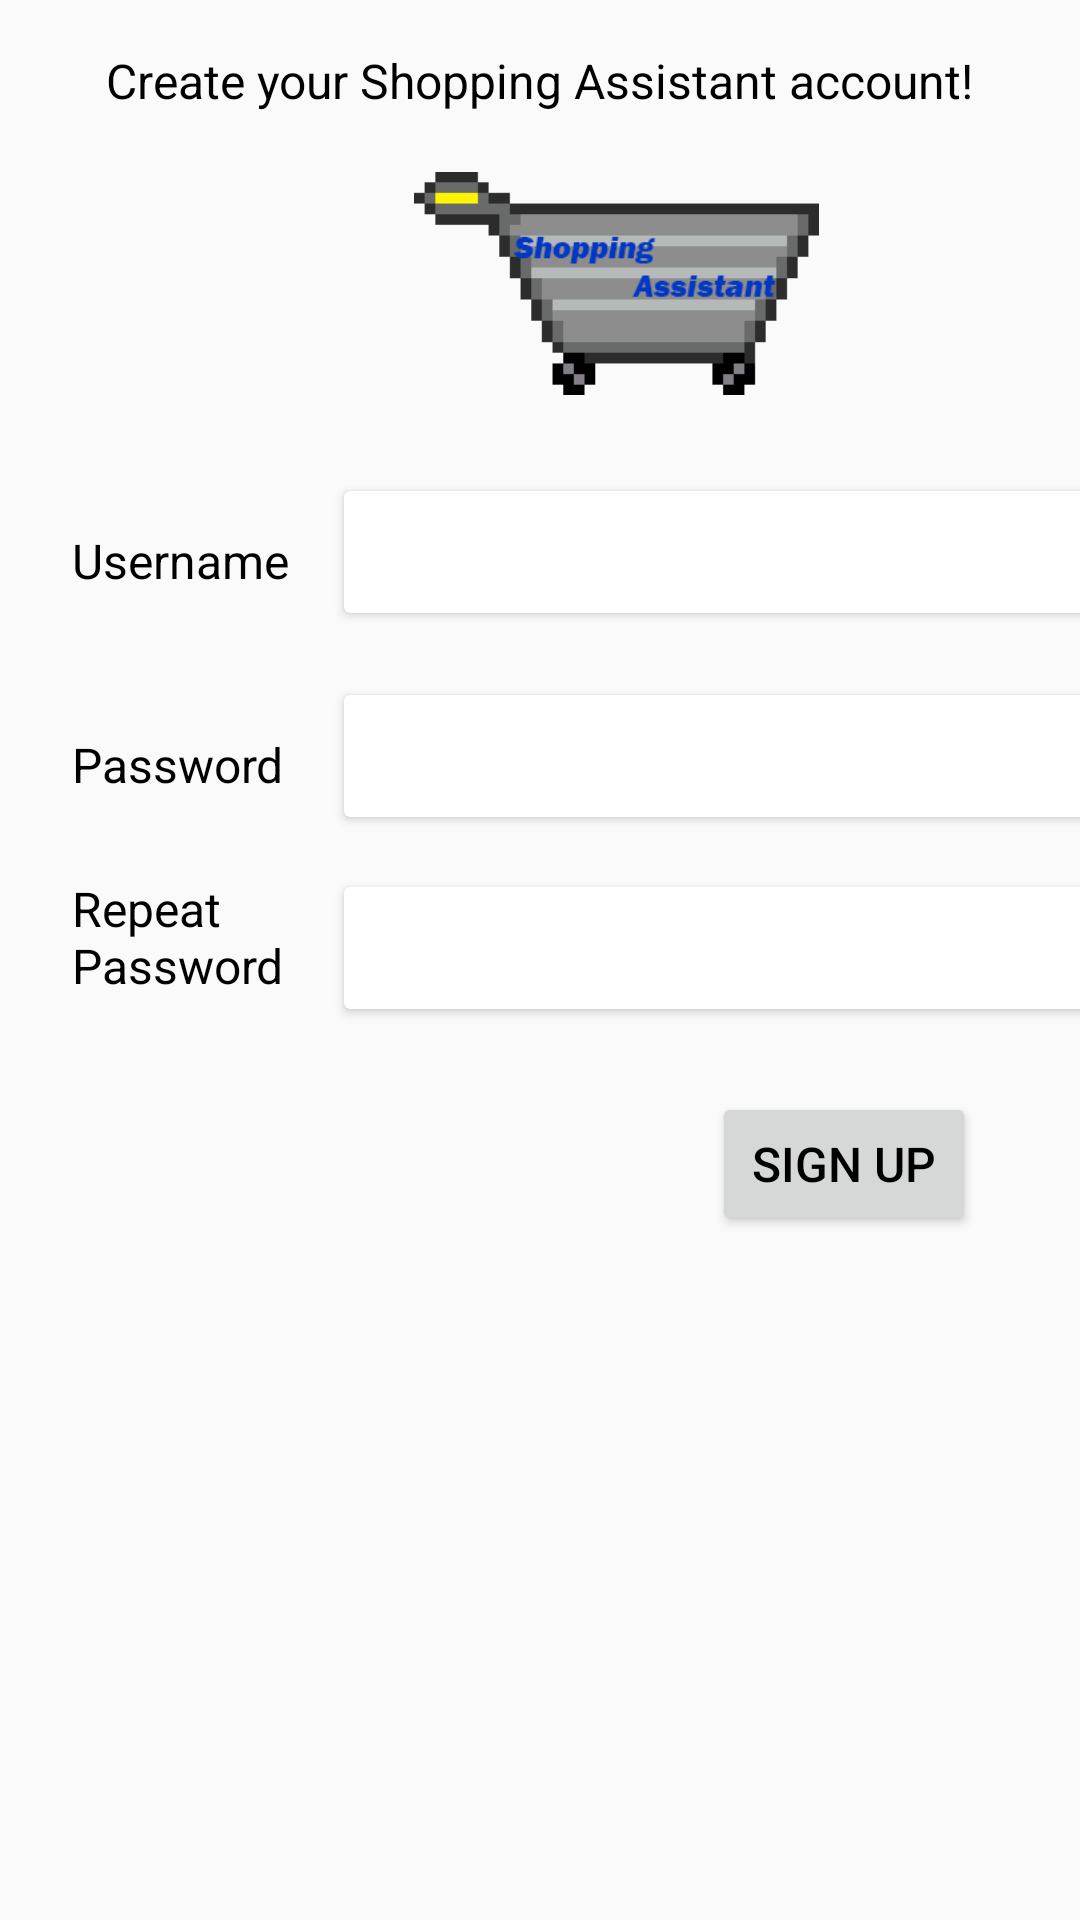

The Android layout XML behind this screen, and the referenced resources:
<!-- AndroidManifest.xml: application theme Theme.AppCompat.Light -->
<!-- res/layout/fragment_signup.xml -->
<?xml version="1.0" encoding="utf-8"?>
<androidx.constraintlayout.widget.ConstraintLayout xmlns:android="http://schemas.android.com/apk/res/android"
    xmlns:app="http://schemas.android.com/apk/res-auto"
    xmlns:tools="http://schemas.android.com/tools"
    android:id="@+id/frameLayout2"
    android:layout_width="match_parent"
    android:layout_height="match_parent"
    tools:context=".SignupFragment" >

    <androidx.cardview.widget.CardView
        android:id="@+id/cvtbRePass"
        android:layout_width="258dp"
        android:layout_height="48dp"
        android:layout_marginStart="112dp"
        android:layout_marginTop="292dp"
        app:cardUseCompatPadding="true"
        app:layout_constraintStart_toStartOf="parent"
        app:layout_constraintTop_toTopOf="parent">

        <com.google.android.material.textfield.TextInputLayout
            android:layout_width="match_parent"
            android:layout_height="match_parent"
            app:boxBackgroundMode="none"
            app:boxStrokeWidth="0dp"
            app:boxStrokeWidthFocused="0dp"
            app:hintEnabled="false">

            <com.google.android.material.textfield.TextInputEditText
                android:id="@+id/txtRePass"
                android:layout_width="match_parent"
                android:layout_height="match_parent"
                android:background="@android:color/transparent"
                android:singleLine="true"
                android:textColor="@color/sys_text"
                app:boxStrokeWidth="0dp"
                app:boxStrokeWidthFocused="0dp"
                android:inputType="textPassword"/>
        </com.google.android.material.textfield.TextInputLayout>
    </androidx.cardview.widget.CardView>

    <TextView
        android:id="@+id/tvwPassword2"
        android:layout_width="88dp"
        android:layout_height="34dp"
        android:layout_marginStart="24dp"
        android:layout_marginTop="244dp"
        android:text="@string/lbl_password"
        android:textAppearance="@style/Theme.ShoppingAssistant.Text"
        app:layout_constraintStart_toStartOf="parent"
        app:layout_constraintTop_toTopOf="parent" />

    <TextView
        android:id="@+id/twUsername"
        android:layout_width="88dp"
        android:layout_height="34dp"
        android:layout_marginStart="24dp"
        android:layout_marginTop="176dp"
        android:text="@string/lbl_username"
        android:textAppearance="@style/Theme.ShoppingAssistant.Text"
        app:layout_constraintStart_toStartOf="parent"
        app:layout_constraintTop_toTopOf="parent" />

    <ImageView
        android:id="@+id/imageView2"
        android:layout_width="135dp"
        android:layout_height="75dp"
        android:layout_marginStart="138dp"
        android:layout_marginTop="57dp"
        android:src="@drawable/logo512_2"
        app:layout_constraintStart_toStartOf="parent"
        app:layout_constraintTop_toTopOf="parent" />

    <androidx.cardview.widget.CardView
        android:id="@+id/cvtbUsername"
        android:layout_width="258dp"
        android:layout_height="48dp"
        android:layout_marginStart="112dp"
        android:layout_marginTop="160dp"
        app:cardUseCompatPadding="true"
        app:layout_constraintStart_toStartOf="parent"
        app:layout_constraintTop_toTopOf="parent">

        <com.google.android.material.textfield.TextInputLayout
            android:layout_width="match_parent"
            android:layout_height="match_parent"
            app:boxBackgroundMode="none"
            app:boxStrokeWidth="0dp"
            app:boxStrokeWidthFocused="0dp"
            app:hintEnabled="false">

            <com.google.android.material.textfield.TextInputEditText
                android:id="@+id/txtUsername"
                android:layout_width="match_parent"
                android:layout_height="match_parent"
                android:background="@android:color/transparent"
                android:singleLine="true"
                android:textColor="@color/sys_text"
                app:boxStrokeWidth="0dp"
                app:boxStrokeWidthFocused="0dp" />

        </com.google.android.material.textfield.TextInputLayout>
    </androidx.cardview.widget.CardView>

    <androidx.cardview.widget.CardView
        android:id="@+id/cvtbPassword"
        android:layout_width="258dp"
        android:layout_height="48dp"
        android:layout_marginStart="112dp"
        android:layout_marginTop="228dp"
        app:cardUseCompatPadding="true"
        app:layout_constraintStart_toStartOf="parent"
        app:layout_constraintTop_toTopOf="parent">

        <com.google.android.material.textfield.TextInputLayout
            android:layout_width="match_parent"
            android:layout_height="match_parent"
            app:boxBackgroundMode="none"
            app:boxStrokeWidth="0dp"
            app:boxStrokeWidthFocused="0dp"
            app:hintEnabled="false">

            <com.google.android.material.textfield.TextInputEditText
                android:id="@+id/txtPassword"
                android:layout_width="match_parent"
                android:layout_height="match_parent"
                android:background="@android:color/transparent"
                android:singleLine="true"
                android:textColor="@color/sys_text"
                app:boxStrokeWidth="0dp"
                app:boxStrokeWidthFocused="0dp"
                android:inputType="textPassword"/>
        </com.google.android.material.textfield.TextInputLayout>
    </androidx.cardview.widget.CardView>

    <TextView
        android:id="@+id/tvwRePass"
        android:layout_width="106dp"
        android:layout_height="67dp"
        android:layout_marginStart="24dp"
        android:layout_marginTop="292dp"
        android:text="@string/lbl_repass"
        android:textAppearance="@style/Theme.ShoppingAssistant.Text"
        app:layout_constraintStart_toStartOf="parent"
        app:layout_constraintTop_toTopOf="parent" />

    <TextView
        android:id="@+id/twTitle"
        android:layout_width="wrap_content"
        android:layout_height="wrap_content"
        android:layout_marginTop="16dp"
        android:text="@string/ttl_newuser_message"
        android:textAppearance="@style/Theme.ShoppingAssistant.Text"
        app:layout_constraintEnd_toEndOf="parent"
        app:layout_constraintStart_toStartOf="parent"
        app:layout_constraintTop_toTopOf="parent" />

    <Button
        android:id="@+id/btnSignup"
        style="@style/Theme.ShoppingAssistant.Button"
        android:layout_width="wrap_content"
        android:layout_height="wrap_content"
        android:layout_marginTop="364dp"
        android:text="@string/lnk_signup"
        android:textAppearance="@style/TextAppearance.AppCompat.Body2"
        app:layout_constraintEnd_toEndOf="parent"
        app:layout_constraintHorizontal_bias="0.873"
        app:layout_constraintStart_toStartOf="parent"
        app:layout_constraintTop_toTopOf="parent" />
</androidx.constraintlayout.widget.ConstraintLayout>
<!-- resources referenced by this layout -->
<resources>
  <color name="sys_text">#000000</color>
  <!-- drawable logo512_2: png bitmap (drawable, 6680 bytes) -->
  <string name="lbl_password">Password</string>
  <string name="lbl_repass">Repeat Password</string>
  <string name="lbl_username">Username</string>
  <string name="lnk_signup">Sign up</string>
  <string name="ttl_newuser_message">Create your Shopping Assistant account!</string>
  <style name="Theme.ShoppingAssistant.Button">
          <item name="android:textColor">@color/sys_text</item>
          <item name="android:textSize">16dp</item>
          <item name="android:colorPrimary">@color/sys_control</item>
          <item name="android:textAppearance">@id/dialog_button</item>
          <item name="android:textAllCaps">true</item>
      </style>
  <style name="Theme.ShoppingAssistant.Text">
          <item name="android:textColor">@color/sys_text</item>
          <item name="android:textSize">16dp</item>
      </style>
  <color name="sys_control">#d4cfc9</color>
</resources>
